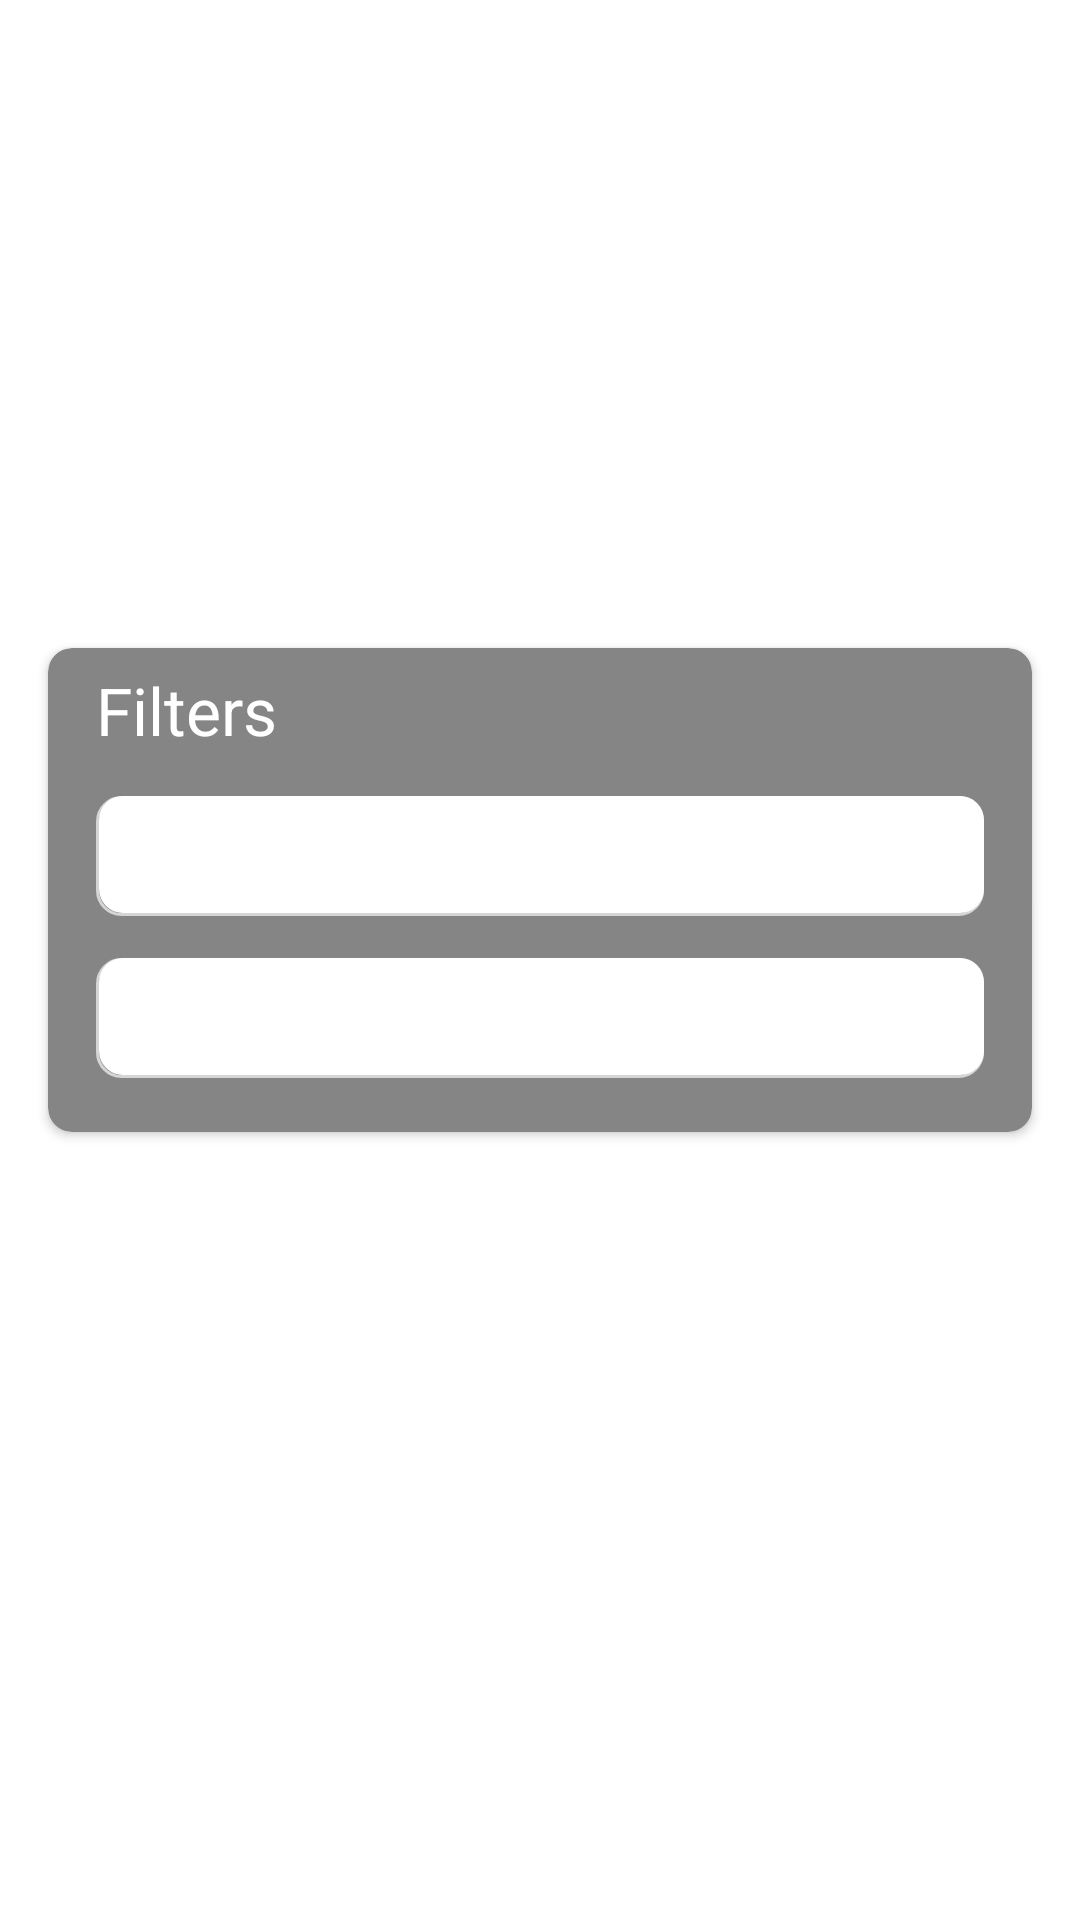

The Android layout XML behind this screen, and the referenced resources:
<!-- AndroidManifest.xml: application theme Theme.Karun_HomeExcercise -->
<!-- res/layout/fragment_home.xml -->
<?xml version="1.0" encoding="utf-8"?>
<FrameLayout xmlns:android="http://schemas.android.com/apk/res/android"
    xmlns:tools="http://schemas.android.com/tools"
    xmlns:app="http://schemas.android.com/apk/res-auto"
    android:layout_width="match_parent"
    android:layout_height="match_parent"
    tools:context=".ui.home.HomeFragment">

    <androidx.core.widget.NestedScrollView
        android:layout_width="match_parent"
        android:layout_height="match_parent"
        tools:context=".ui.home.HomeFragment">

        <androidx.constraintlayout.widget.ConstraintLayout
            android:layout_width="match_parent"
            android:layout_height="match_parent">

            <androidx.appcompat.widget.AppCompatImageView
                android:id="@+id/header"
                android:layout_width="match_parent"
                android:layout_height="@dimen/home_image_height"
                app:layout_constraintTop_toTopOf="parent"
                app:layout_constraintStart_toStartOf="parent"
                app:layout_constraintEnd_toEndOf="parent"
                android:src="@drawable/tacoma"
                android:scaleType="centerCrop"
                android:contentDescription="@string/header_image_content"/>

            <androidx.appcompat.widget.AppCompatTextView
                android:id="@+id/title"
                android:layout_width="wrap_content"
                android:layout_height="wrap_content"
                app:layout_constraintStart_toStartOf="parent"
                app:layout_constraintBottom_toTopOf="@id/description"
                android:layout_marginStart="@dimen/home_margin_start"
                android:textSize="@dimen/home_title_text_size"
                android:text="@string/home_title_head"
                android:textColor="@color/heading_text_color"
                android:textStyle="bold"/>

            <androidx.appcompat.widget.AppCompatTextView
                android:id="@+id/description"
                android:layout_width="wrap_content"
                android:layout_height="wrap_content"
                app:layout_constraintStart_toStartOf="parent"
                app:layout_constraintBottom_toBottomOf="@id/header"
                android:layout_marginStart="@dimen/home_margin_start"
                android:textSize="@dimen/home_desc_text_size"
                android:text="@string/home_title_desc"
                android:textColor="@color/heading_text_color"
                android:textStyle="bold"
                android:layout_marginBottom="@dimen/home_text_margin_bottom"/>

            <androidx.cardview.widget.CardView
                android:id="@+id/cardFilter"
                android:layout_width="match_parent"
                android:layout_height="wrap_content"
                app:layout_constraintTop_toBottomOf="@id/header"
                app:layout_constraintStart_toStartOf="parent"
                app:layout_constraintEnd_toEndOf="parent"
                android:layout_margin="@dimen/home_margin_start"
                app:cardCornerRadius="@dimen/home_card_corner"
                app:cardBackgroundColor="@color/dark_gray">

                <androidx.constraintlayout.widget.ConstraintLayout
                    android:layout_width="match_parent"
                    android:layout_height="wrap_content"
                    android:layout_marginStart="@dimen/home_margin_start"
                    android:layout_marginEnd="@dimen/home_margin_end"
                    android:layout_marginTop="@dimen/home_card_margin_top"
                    android:layout_marginBottom="@dimen/home_card_margin_bottom">

                    <androidx.appcompat.widget.AppCompatTextView
                        android:id="@+id/filterHeading"
                        android:layout_width="wrap_content"
                        android:layout_height="wrap_content"
                        app:layout_constraintTop_toTopOf="parent"
                        app:layout_constraintStart_toStartOf="parent"
                        android:text="@string/filter"
                        android:textColor="@color/text_white"
                        android:textSize="@dimen/text_size_large"/>

                    <androidx.appcompat.widget.AppCompatSpinner
                        android:id="@+id/make"
                        android:layout_width="match_parent"
                        android:layout_height="wrap_content"
                        app:layout_constraintTop_toBottomOf="@id/filterHeading"
                        app:layout_constraintStart_toStartOf="parent"
                        app:layout_constraintEnd_toEndOf="parent"
                        style="@style/spinner_style"/>
                    <androidx.appcompat.widget.AppCompatSpinner
                        android:id="@+id/model"
                        android:layout_width="match_parent"
                        android:layout_height="wrap_content"
                        app:layout_constraintTop_toBottomOf="@id/make"
                        app:layout_constraintStart_toStartOf="parent"
                        app:layout_constraintEnd_toEndOf="parent"
                        style="@style/spinner_style"/>

                </androidx.constraintlayout.widget.ConstraintLayout>

            </androidx.cardview.widget.CardView>

            <androidx.recyclerview.widget.RecyclerView
                android:id="@+id/carRecycler"
                android:layout_width="match_parent"
                android:layout_height="@dimen/width_zero"
                app:layout_constraintTop_toBottomOf="@id/cardFilter"
                app:layout_constraintStart_toStartOf="parent"
                app:layout_constraintEnd_toEndOf="parent"
                android:layout_marginTop="@dimen/recycler_top_margin"/>

        </androidx.constraintlayout.widget.ConstraintLayout>
    </androidx.core.widget.NestedScrollView>
</FrameLayout>
<!-- resources referenced by this layout -->
<resources>
  <color name="dark_gray">#858585</color>
  <color name="heading_text_color">#FFFFFF</color>
  <color name="text_white">#ffffff</color>
  <dimen name="home_card_corner">8dp</dimen>
  <dimen name="home_card_margin_bottom">18dp</dimen>
  <dimen name="home_card_margin_top">6dp</dimen>
  <dimen name="home_desc_text_size">22sp</dimen>
  <dimen name="home_image_height">200dp</dimen>
  <dimen name="home_margin_end">16dp</dimen>
  <dimen name="home_margin_start">16dp</dimen>
  <dimen name="home_text_margin_bottom">24dp</dimen>
  <dimen name="home_title_text_size">32sp</dimen>
  <dimen name="recycler_top_margin">30dp</dimen>
  <dimen name="text_size_large">22sp</dimen>
  <dimen name="width_zero">0dp</dimen>
  <string name="filter">Filters</string>
  <string name="header_image_content">HeadImage</string>
  <string name="home_title_desc">Get you\'s now</string>
  <string name="home_title_head">Tacoma 2021</string>
  <style name="spinner_style" parent="Widget.AppCompat.Spinner">
          <item name="android:background">@drawable/rounded_corner_view</item>
          <item name="android:layout_marginTop">@dimen/spinner_margin_top</item>
          <item name="android:minHeight">@dimen/spinner_min_height</item>
      </style>
  <style name="Theme.Karun_HomeExcercise" parent="Theme.MaterialComponents.DayNight.DarkActionBar">
          
          <item name="colorPrimary">@color/purple_500</item>
          <item name="colorPrimaryVariant">@color/purple_700</item>
          <item name="colorOnPrimary">@color/white</item>
          
          <item name="colorSecondary">@color/teal_200</item>
          <item name="colorSecondaryVariant">@color/teal_700</item>
          <item name="colorOnSecondary">@color/black</item>
          
          <item name="android:statusBarColor" tools:targetApi="l">?attr/colorPrimaryVariant</item>
          
      </style>
  <!-- drawable rounded_corner_view (drawable) -->
  <?xml version="1.0" encoding="utf-8"?>
  <layer-list xmlns:android="http://schemas.android.com/apk/res/android">
  
      
      <item>
          <shape android:shape="rectangle">
              <corners android:radius="@dimen/view_corner_radius"/>
  
              <padding
                  android:bottom="@dimen/view_padding_start_end"
                  android:left="@dimen/view_padding_start_end"/>
  
              <stroke
                  android:width="@dimen/view_stroke_width"
                  android:color="@color/lighter_gray"/>
          </shape>
      </item>
  
      
      <item>
          <shape android:shape="rectangle">
              <corners android:radius="@dimen/view_corner_radius"/>
  
              <solid android:color="@color/white" />
          </shape>
      </item>
  </layer-list>
  <dimen name="spinner_margin_top">14dp</dimen>
  <dimen name="spinner_min_height">40dp</dimen>
  <color name="purple_500">#FC6016</color>
  <color name="purple_700">#D85111</color>
  <color name="white">#FFFFFFFF</color>
  <color name="teal_200">#FF03DAC5</color>
  <color name="teal_700">#FF018786</color>
  <color name="black">#FF000000</color>
  <dimen name="view_corner_radius">8dp</dimen>
  <dimen name="view_padding_start_end">1dp</dimen>
  <dimen name="view_stroke_width">1dp</dimen>
  <color name="lighter_gray">#D5D5D5</color>
</resources>
